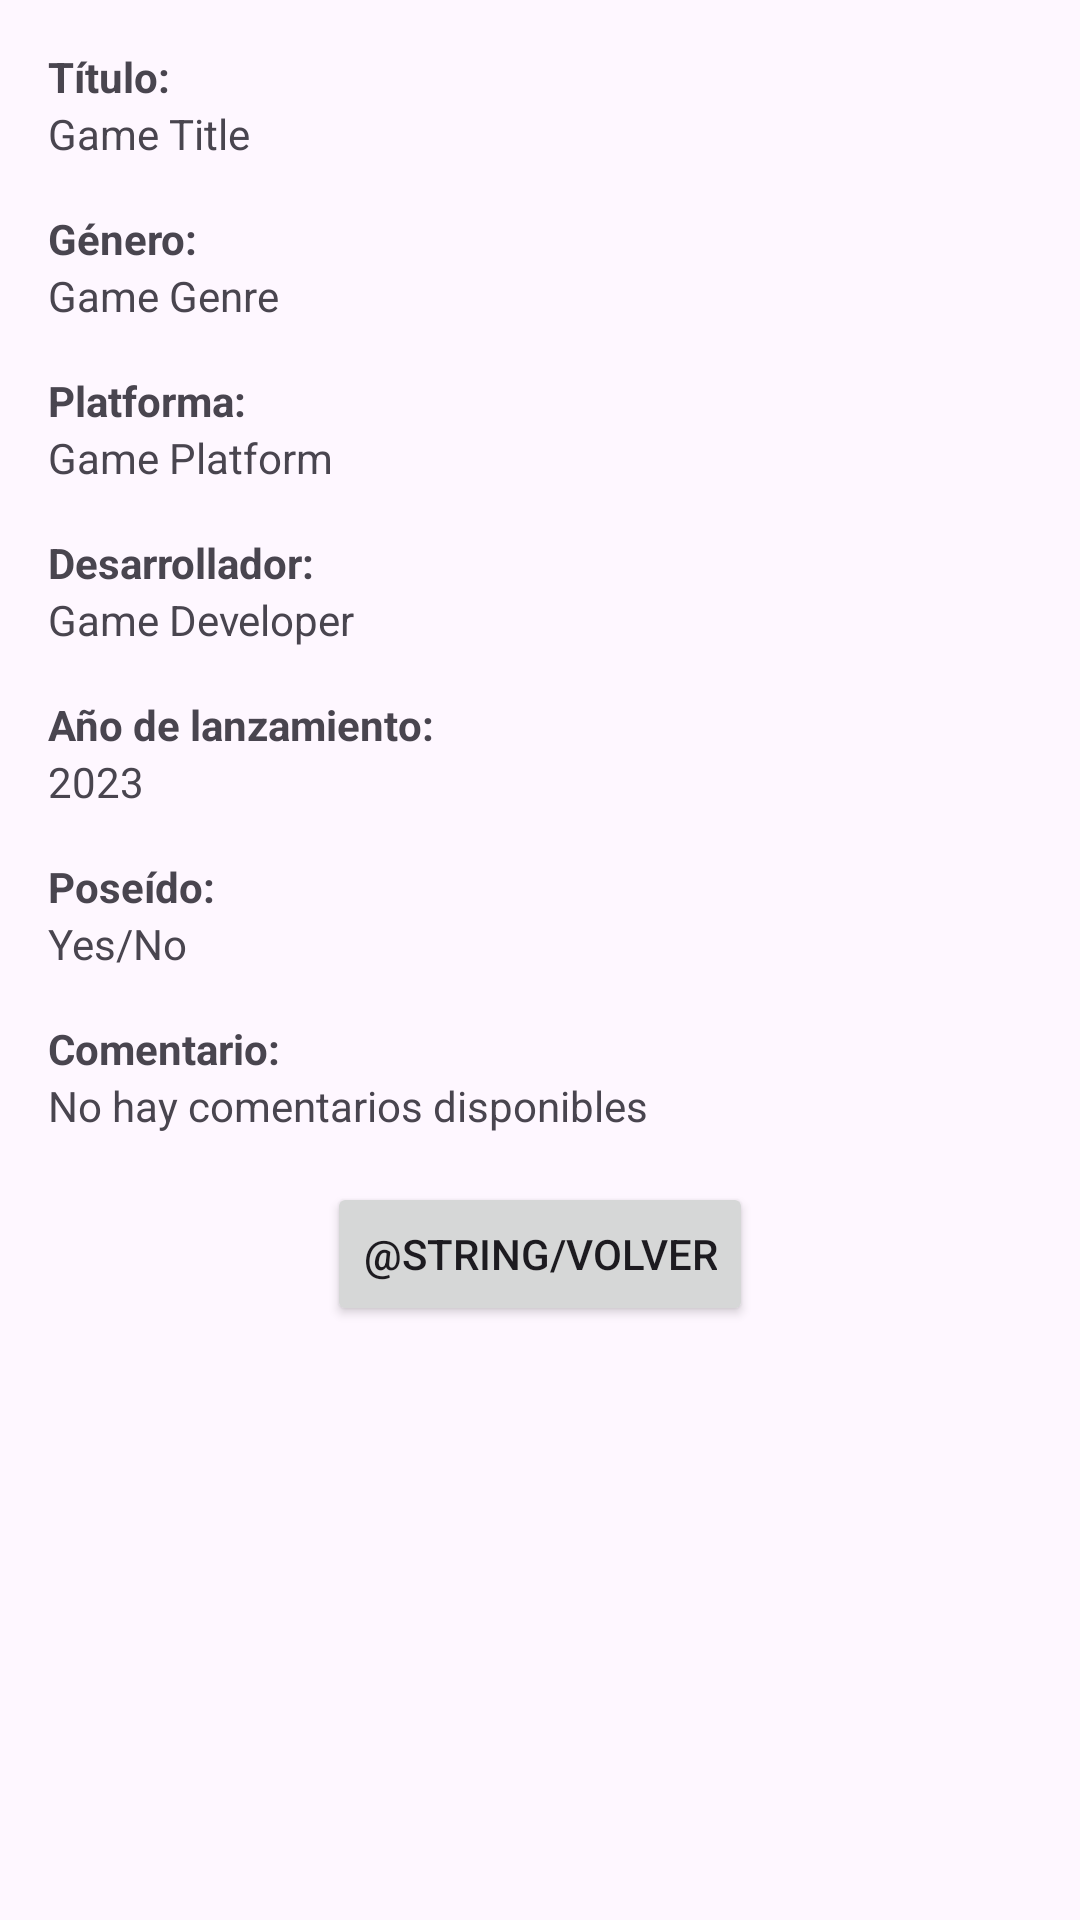

Here is an Android app screen rendered from its layout file. Give the layout XML and the strings, colors and styles it references.
<!-- AndroidManifest.xml: application theme Theme.GameTrack -->
<!-- res/layout/activity_game_details.xml -->
<?xml version="1.0" encoding="utf-8"?>
<ScrollView xmlns:android="http://schemas.android.com/apk/res/android"
    android:layout_width="match_parent"
    android:layout_height="match_parent"
    android:padding="16dp">

    <LinearLayout
        android:layout_width="match_parent"
        android:layout_height="wrap_content"
        android:orientation="vertical">

        <TextView
            android:id="@+id/titleLabel"
            android:layout_width="wrap_content"
            android:layout_height="wrap_content"
            android:text="Título:"
            android:textStyle="bold" />

        <TextView
            android:id="@+id/titleTextView"
            android:layout_width="match_parent"
            android:layout_height="wrap_content"
            android:text="Game Title"
            android:layout_marginBottom="16dp" />

        <TextView
            android:id="@+id/genreLabel"
            android:layout_width="wrap_content"
            android:layout_height="wrap_content"
            android:text="Género:"
            android:textStyle="bold" />

        <TextView
            android:id="@+id/genreTextView"
            android:layout_width="match_parent"
            android:layout_height="wrap_content"
            android:text="Game Genre"
            android:layout_marginBottom="16dp" />

        <TextView
            android:id="@+id/platformLabel"
            android:layout_width="wrap_content"
            android:layout_height="wrap_content"
            android:text="Platforma:"
            android:textStyle="bold" />

        <TextView
            android:id="@+id/platformTextView"
            android:layout_width="match_parent"
            android:layout_height="wrap_content"
            android:text="Game Platform"
            android:layout_marginBottom="16dp" />

        <TextView
            android:id="@+id/developerLabel"
            android:layout_width="wrap_content"
            android:layout_height="wrap_content"
            android:text="Desarrollador:"
            android:textStyle="bold" />

        <TextView
            android:id="@+id/developerTextView"
            android:layout_width="match_parent"
            android:layout_height="wrap_content"
            android:text="Game Developer"
            android:layout_marginBottom="16dp" />

        <TextView
            android:id="@+id/releaseYearLabel"
            android:layout_width="wrap_content"
            android:layout_height="wrap_content"
            android:text="Año de lanzamiento:"
            android:textStyle="bold" />

        <TextView
            android:id="@+id/releaseYearTextView"
            android:layout_width="match_parent"
            android:layout_height="wrap_content"
            android:text="2023"
            android:layout_marginBottom="16dp" />

        
        <TextView
            android:id="@+id/ownedLabel"
            android:layout_width="wrap_content"
            android:layout_height="wrap_content"
            android:text="Poseído:"
            android:textStyle="bold" />

        <TextView
            android:id="@+id/ownedTextView"
            android:layout_width="match_parent"
            android:layout_height="wrap_content"
            android:text="Yes/No"
            android:layout_marginBottom="16dp" />

        <TextView
            android:id="@+id/commentLabel"
            android:layout_width="wrap_content"
            android:layout_height="wrap_content"
            android:text="Comentario:"
            android:textStyle="bold" />

        <TextView
            android:id="@+id/commentTextView"
            android:layout_width="match_parent"
            android:layout_height="wrap_content"
            android:text="No hay comentarios disponibles"
            android:layout_marginBottom="16dp" />

        <Button
            android:id="@+id/buttonBack"
            android:layout_width="wrap_content"
            android:layout_height="wrap_content"
            android:layout_gravity="center_horizontal"
            android:text="@string/volver" />
    </LinearLayout>
</ScrollView>
<!-- resources referenced by this layout -->
<resources>
  <style name="Theme.GameTrack" parent="Base.Theme.GameTrack" />
  <style name="Base.Theme.GameTrack" parent="Theme.Material3.DayNight">
          
          
      </style>
</resources>
